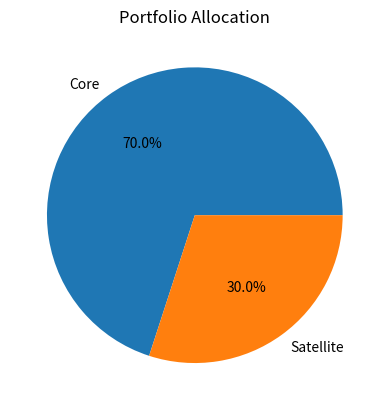

Source code (Python):
import matplotlib.pyplot as plt

def plot_example():
    assets = ["Core", "Satellite"]
    weights = [0.7, 0.3]
    plt.pie(weights, labels=assets, autopct="%1.1f%%")
    plt.title("Portfolio Allocation")
    plt.show()

plot_example()